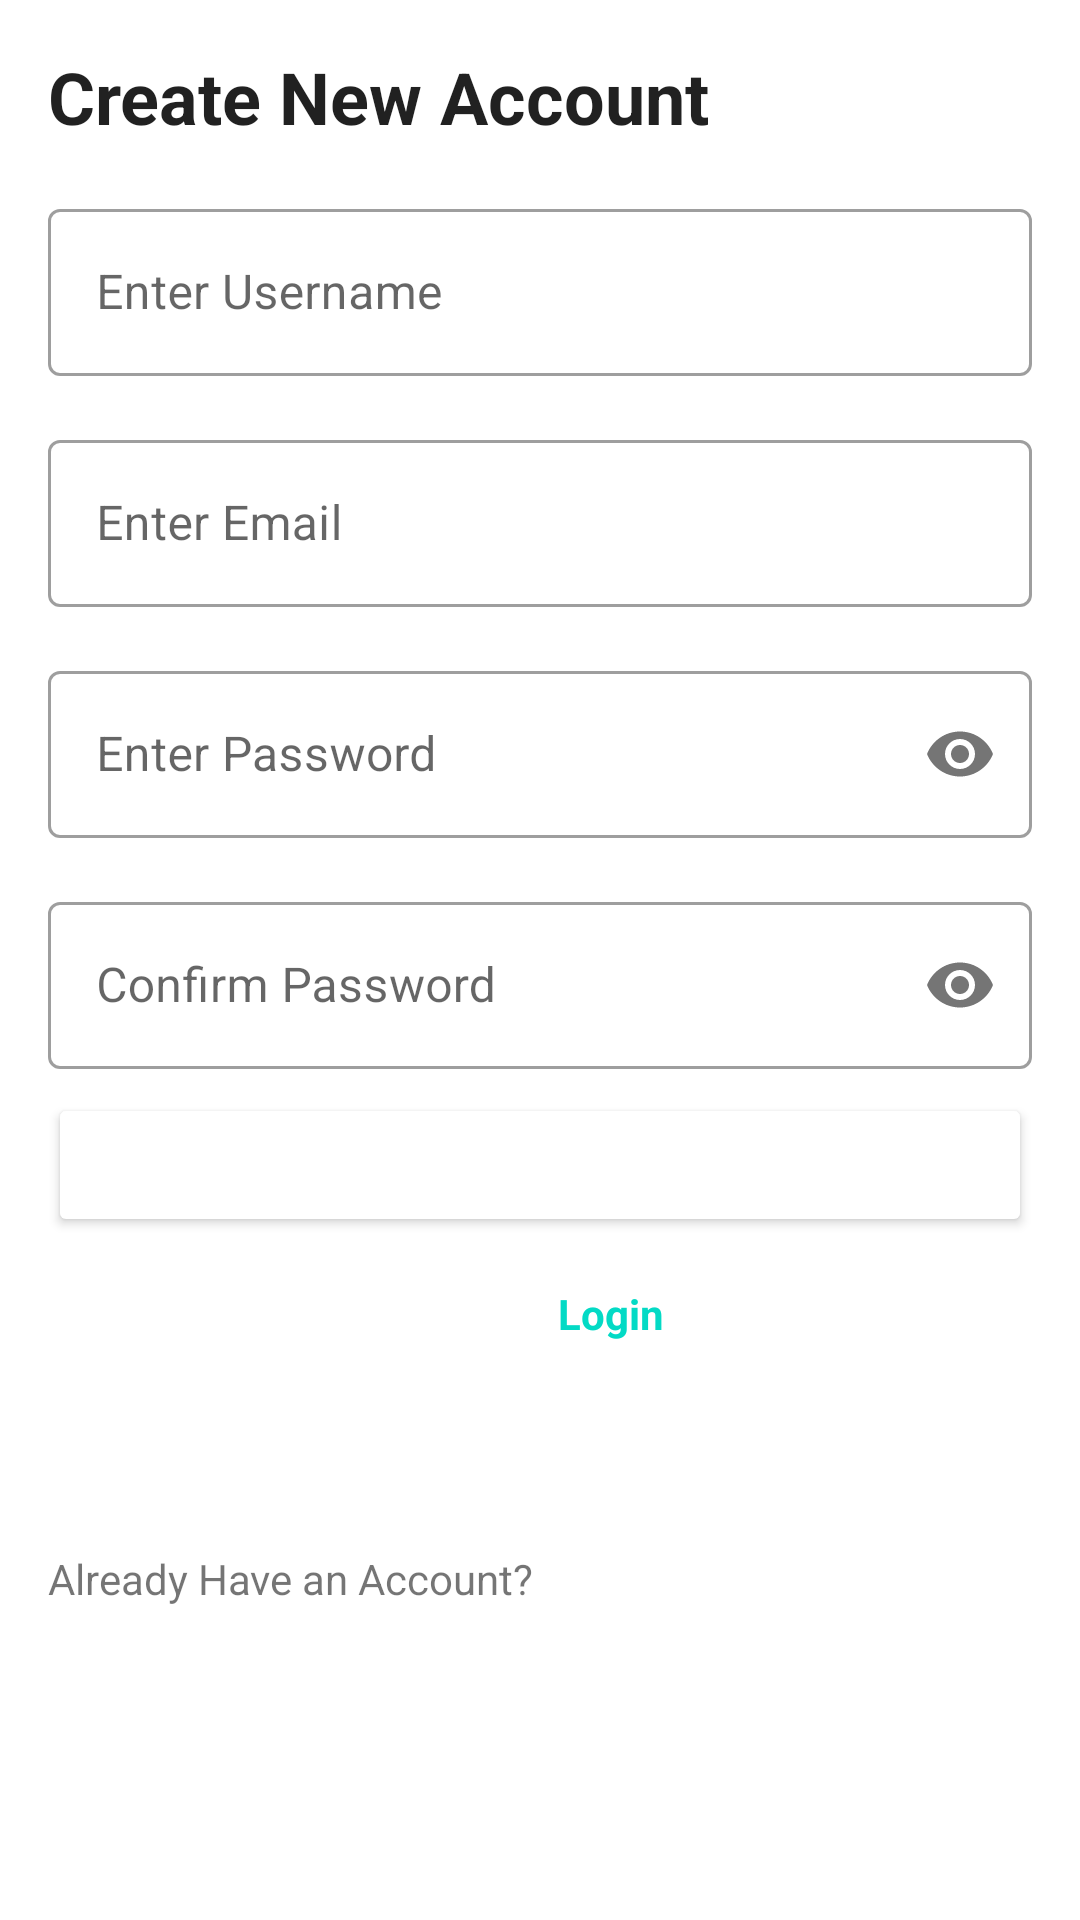

Layout XML and referenced resources for this Android screen:
<!-- AndroidManifest.xml: application theme Theme.WhatMovie -->
<!-- res/layout/fragment_register.xml -->
<?xml version="1.0" encoding="utf-8"?>
<androidx.constraintlayout.widget.ConstraintLayout xmlns:android="http://schemas.android.com/apk/res/android"
    xmlns:app="http://schemas.android.com/apk/res-auto"
    xmlns:tools="http://schemas.android.com/tools"
    android:layout_width="match_parent"
    android:layout_height="wrap_content"
    android:padding="16dp">

    <TextView
        android:id="@+id/tv_title_dialog"
        style="@style/TextAppearance.MaterialComponents.Headline5"
        android:layout_width="match_parent"
        android:layout_height="wrap_content"
        android:text="@string/tv_create_new_account"
        android:textStyle="bold"
        app:layout_constraintTop_toTopOf="parent"
        tools:layout_editor_absoluteX="16dp" />

    <com.google.android.material.textfield.TextInputLayout
        android:id="@+id/til_username"
        style="@style/Widget.MaterialComponents.TextInputLayout.OutlinedBox"
        android:layout_width="match_parent"
        android:layout_height="wrap_content"
        android:layout_marginTop="16dp"
        android:hint="@string/enter_username"
        app:layout_constraintLeft_toLeftOf="parent"
        app:layout_constraintRight_toRightOf="parent"
        app:layout_constraintTop_toBottomOf="@+id/tv_title_dialog">

        <com.google.android.material.textfield.TextInputEditText
            android:id="@+id/et_username"
            android:layout_width="match_parent"
            android:layout_height="wrap_content"/>

    </com.google.android.material.textfield.TextInputLayout>

    <com.google.android.material.textfield.TextInputLayout
        android:id="@+id/til_email"
        style="@style/Widget.MaterialComponents.TextInputLayout.OutlinedBox"
        android:layout_width="match_parent"
        android:layout_height="wrap_content"
        android:layout_marginTop="16dp"
        android:hint="@string/enter_email"
        app:layout_constraintLeft_toLeftOf="parent"
        app:layout_constraintRight_toRightOf="parent"
        app:layout_constraintTop_toBottomOf="@+id/til_username">

        <com.google.android.material.textfield.TextInputEditText
            android:id="@+id/et_email"
            android:layout_width="match_parent"
            android:layout_height="wrap_content"
            android:inputType="textEmailAddress"/>

    </com.google.android.material.textfield.TextInputLayout>


    <com.google.android.material.textfield.TextInputLayout
        android:id="@+id/til_password"
        style="@style/Widget.MaterialComponents.TextInputLayout.OutlinedBox"
        android:layout_width="match_parent"
        android:layout_height="wrap_content"
        android:layout_marginTop="16dp"
        android:hint="@string/enter_password"
        app:layout_constraintLeft_toLeftOf="parent"
        app:layout_constraintRight_toRightOf="parent"
        app:layout_constraintTop_toBottomOf="@+id/til_email"
        app:passwordToggleEnabled="true">

        <com.google.android.material.textfield.TextInputEditText
            android:id="@+id/et_password"
            android:layout_width="match_parent"
            android:layout_height="wrap_content"
            android:inputType="textPassword" />

    </com.google.android.material.textfield.TextInputLayout>

    <com.google.android.material.textfield.TextInputLayout
        android:id="@+id/til_confirm_password"
        style="@style/Widget.MaterialComponents.TextInputLayout.OutlinedBox"
        android:layout_width="match_parent"
        android:layout_height="wrap_content"
        android:layout_marginTop="16dp"
        android:hint="@string/confirm_password"
        app:layout_constraintLeft_toLeftOf="parent"
        app:layout_constraintRight_toRightOf="parent"
        app:layout_constraintTop_toBottomOf="@+id/til_password"
        app:passwordToggleEnabled="true">

        <com.google.android.material.textfield.TextInputEditText
            android:id="@+id/et_confirm_password"
            android:layout_width="match_parent"
            android:layout_height="wrap_content"
            android:inputType="textPassword" />

    </com.google.android.material.textfield.TextInputLayout>

    <Button
        android:id="@+id/btn_create_account"
        android:layout_width="match_parent"
        android:layout_height="wrap_content"
        android:layout_marginTop="8dp"
        android:text="@string/btn_create_account"
        android:textColor="@color/white"
        app:backgroundTint="@color/gray"
        app:layout_constraintTop_toBottomOf="@id/til_confirm_password"
        tools:layout_editor_absoluteX="16dp" />

    <TextView
        android:id="@+id/tv_register_dialog"
        android:layout_width="wrap_content"
        android:layout_height="wrap_content"
        android:layout_marginTop="16dp"
        android:text="@string/have_ccount"
        app:layout_constraintBottom_toBottomOf="parent"
        app:layout_constraintStart_toStartOf="parent"
        app:layout_constraintTop_toBottomOf="@+id/btn_create_account" />

    <TextView
        android:id="@+id/tv_goto_login"
        android:layout_width="wrap_content"
        android:layout_height="wrap_content"
        android:layout_marginStart="8dp"
        android:layout_marginTop="16dp"
        android:text="@string/login"
        android:textColor="?attr/colorAccent"
        android:textStyle="bold"
        app:layout_constraintStart_toEndOf="@+id/tv_register_dialog"
        app:layout_constraintTop_toBottomOf="@+id/btn_create_account" />
</androidx.constraintlayout.widget.ConstraintLayout>
<!-- resources referenced by this layout -->
<resources>
  <string name="btn_create_account">Create Account</string>
  <string name="confirm_password">Confirm Password</string>
  <string name="enter_email">Enter Email</string>
  <string name="enter_password">Enter Password</string>
  <string name="enter_username">Enter Username</string>
  <string name="have_ccount">Already Have an Account?</string>
  <string name="login">Login</string>
  <string name="tv_create_new_account">Create New Account</string>
  <style name="Theme.WhatMovie" parent="Theme.MaterialComponents.DayNight.DarkActionBar">
          
          <item name="colorPrimary">@color/gray</item>
          <item name="colorPrimaryVariant">@color/purple_700</item>
          <item name="colorOnPrimary">@color/white</item>
          
          <item name="colorSecondary">@color/teal_200</item>
          <item name="colorSecondaryVariant">@color/teal_700</item>
          <item name="colorOnSecondary">@color/black</item>
          
          <item name="android:statusBarColor" tools:targetApi="l">?attr/colorPrimaryVariant</item>
          
          <item name="textFillColor">@color/black</item>
      </style>
  <!-- not gathered from this repository: default colours our renderer supplied (Android Studio template values) -->
  <color name="purple_700">#FF3700B3</color>
  <color name="teal_200">#FF03DAC5</color>
  <color name="teal_700">#FF018786</color>
  <color name="black">#FF000000</color>
  <color name="white">#FFFFFFFF</color>
</resources>
